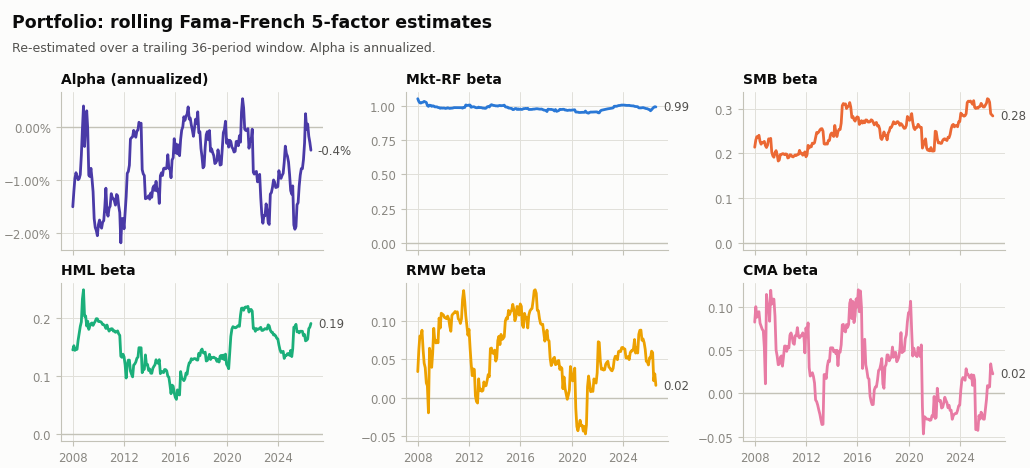

Source data for this figure (header and first rows):
, alpha, Mkt-RF, SMB, HML, RMW, CMA, R2
2007-12-31, -0.00125, 1.053, 0.2139, 0.1453, 0.03375, 0.08238, 0.9837
2008-01-31, -0.001005, 1.033, 0.2299, 0.1526, 0.06208, 0.1003, 0.9839
2008-02-29, -0.0008035, 1.022, 0.2375, 0.1445, 0.0801, 0.08806, 0.9832
2008-03-31, -0.0007137, 1.021, 0.2361, 0.1482, 0.07835, 0.09389, 0.9831
2008-04-30, -0.0007756, 1.026, 0.2406, 0.1464, 0.08753, 0.09443, 0.9834
2008-05-31, -0.0008235, 1.027, 0.2268, 0.1623, 0.06272, 0.08126, 0.9821
2008-06-30, -0.0008082, 1.033, 0.2206, 0.1741, 0.04481, 0.07778, 0.986
2008-07-31, -0.0007433, 1.03, 0.2244, 0.186, 0.03884, 0.07422, 0.9851
2008-08-31, -0.0004371, 1.026, 0.2247, 0.1939, 0.01904, 0.07236, 0.986
2008-09-30, -2.975410787019444e-05, 1.003, 0.2269, 0.2335, 0.01539, 0.05332, 0.9862
2008-10-31, 0.0003363, 0.9967, 0.2174, 0.2495, -0.01983, 0.01115, 0.9931
2008-11-30, -0.0003011, 1.006, 0.2133, 0.2037, 0.06414, 0.1144, 0.9932
2008-12-31, 3.552166221027636e-05, 1.004, 0.2185, 0.2041, 0.05683, 0.1032, 0.9936
2009-01-31, 0.0002601, 0.997, 0.2327, 0.1866, 0.03931, 0.09936, 0.994
2009-02-28, -1.7134724495694153e-05, 1.001, 0.2308, 0.195, 0.05746, 0.08341, 0.9948
2009-03-31, -0.0007531, 0.9994, 0.2337, 0.181, 0.09, 0.1192, 0.9946
2009-04-30, -0.0007739, 0.9931, 0.2028, 0.1865, 0.07336, 0.1033, 0.9953
2009-05-31, -0.0006446, 0.993, 0.1947, 0.1909, 0.07101, 0.109, 0.9954
2009-06-30, -0.0008066, 0.9935, 0.1915, 0.192, 0.07458, 0.109, 0.9955
2009-07-31, -0.001011, 0.9887, 0.2015, 0.1878, 0.07123, 0.08935, 0.9958
2009-08-31, -0.001434, 0.9877, 0.2063, 0.1918, 0.1033, 0.05026, 0.9959
2009-09-30, -0.001574, 0.983, 0.1976, 0.1948, 0.09027, 0.04333, 0.9955
2009-10-31, -0.001623, 0.9857, 0.183, 0.1995, 0.1097, 0.03318, 0.9954
2009-11-30, -0.001705, 0.9843, 0.1852, 0.1992, 0.1086, 0.03372, 0.9955
2009-12-31, -0.001529, 0.9848, 0.1976, 0.1946, 0.1074, 0.04186, 0.9955
2010-01-31, -0.001458, 0.9843, 0.1976, 0.1943, 0.104, 0.04341, 0.9955
2010-02-28, -0.001553, 0.9818, 0.1995, 0.1943, 0.1035, 0.03149, 0.9954
2010-03-31, -0.001586, 0.9834, 0.1993, 0.1927, 0.1025, 0.04237, 0.9957
2010-04-30, -0.001491, 0.9868, 0.1972, 0.1893, 0.1059, 0.05476, 0.9957
2010-05-31, -0.001468, 0.9844, 0.1989, 0.1891, 0.1023, 0.05479, 0.9959
2010-06-30, -0.001256, 0.9818, 0.1983, 0.1871, 0.09277, 0.04861, 0.9958
2010-07-31, -0.0009574, 0.9837, 0.1898, 0.1825, 0.08617, 0.05418, 0.9962
2010-08-31, -0.001323, 0.9837, 0.191, 0.1884, 0.1068, 0.05248, 0.9967
2010-09-30, -0.001397, 0.9853, 0.1971, 0.1822, 0.1088, 0.06737, 0.9969
2010-10-31, -0.001273, 0.9878, 0.1967, 0.1779, 0.11, 0.06994, 0.9969
2010-11-30, -0.00124, 0.9878, 0.1931, 0.1802, 0.1119, 0.06567, 0.9968
2010-12-31, -0.001043, 0.9874, 0.1922, 0.1821, 0.1102, 0.05808, 0.997
2011-01-31, -0.001107, 0.9869, 0.1949, 0.1818, 0.1115, 0.05678, 0.997
2011-02-28, -0.001121, 0.9879, 0.1968, 0.178, 0.1024, 0.0668, 0.997
2011-03-31, -0.00116, 0.9878, 0.1953, 0.1785, 0.1007, 0.06707, 0.997
2011-04-30, -0.001224, 0.9867, 0.1976, 0.1758, 0.09635, 0.07604, 0.997
2011-05-31, -0.001056, 0.9874, 0.1977, 0.1767, 0.1023, 0.06601, 0.9969
2011-06-30, -0.001075, 0.984, 0.2069, 0.1783, 0.1275, 0.06424, 0.9971
2011-07-31, -0.001234, 0.9888, 0.2003, 0.1732, 0.1391, 0.06655, 0.9972
2011-08-31, -0.001342, 0.9888, 0.2005, 0.1705, 0.1252, 0.06651, 0.9973
2011-09-30, -0.001817, 1.007, 0.196, 0.1344, 0.1065, 0.07002, 0.998
2011-10-31, -0.001438, 1.005, 0.1995, 0.1326, 0.09345, 0.06772, 0.9975
2011-11-30, -0.001433, 1.004, 0.2036, 0.138, 0.08106, 0.04684, 0.9974
2011-12-31, -0.001596, 1.007, 0.1925, 0.1335, 0.08866, 0.07572, 0.9975
2012-01-31, -0.001324, 1.007, 0.1971, 0.1193, 0.06419, 0.06548, 0.9971
2012-02-29, -0.00109, 0.9902, 0.2181, 0.09668, 0.04464, 0.08155, 0.9967
2012-03-31, -0.0007232, 0.9932, 0.212, 0.1195, 0.02846, 0.02999, 0.997
2012-04-30, -0.0006949, 0.9942, 0.2165, 0.1277, 0.03728, 0.02005, 0.9967
2012-05-31, -0.0005959, 0.9933, 0.2148, 0.1278, 0.03651, 0.02153, 0.9969
2012-06-30, -0.000184, 0.9886, 0.223, 0.1087, 0.002266, 0.02395, 0.9971
2012-07-31, -0.0001623, 0.9869, 0.2218, 0.1034, -0.005131, 0.01957, 0.997
2012-08-31, -0.0001481, 0.9872, 0.2239, 0.09875, -0.007102, 0.01206, 0.997
2012-09-30, -4.7961665695449296e-05, 0.9914, 0.2353, 0.1191, 0.02437, -0.007543, 0.9977
2012-10-31, -0.0001218, 0.9877, 0.2469, 0.121, 0.008837, -0.009502, 0.9978
2012-11-30, -0.0001554, 0.9886, 0.2454, 0.1244, 0.011, -0.01357, 0.9977
... 164 more rows
